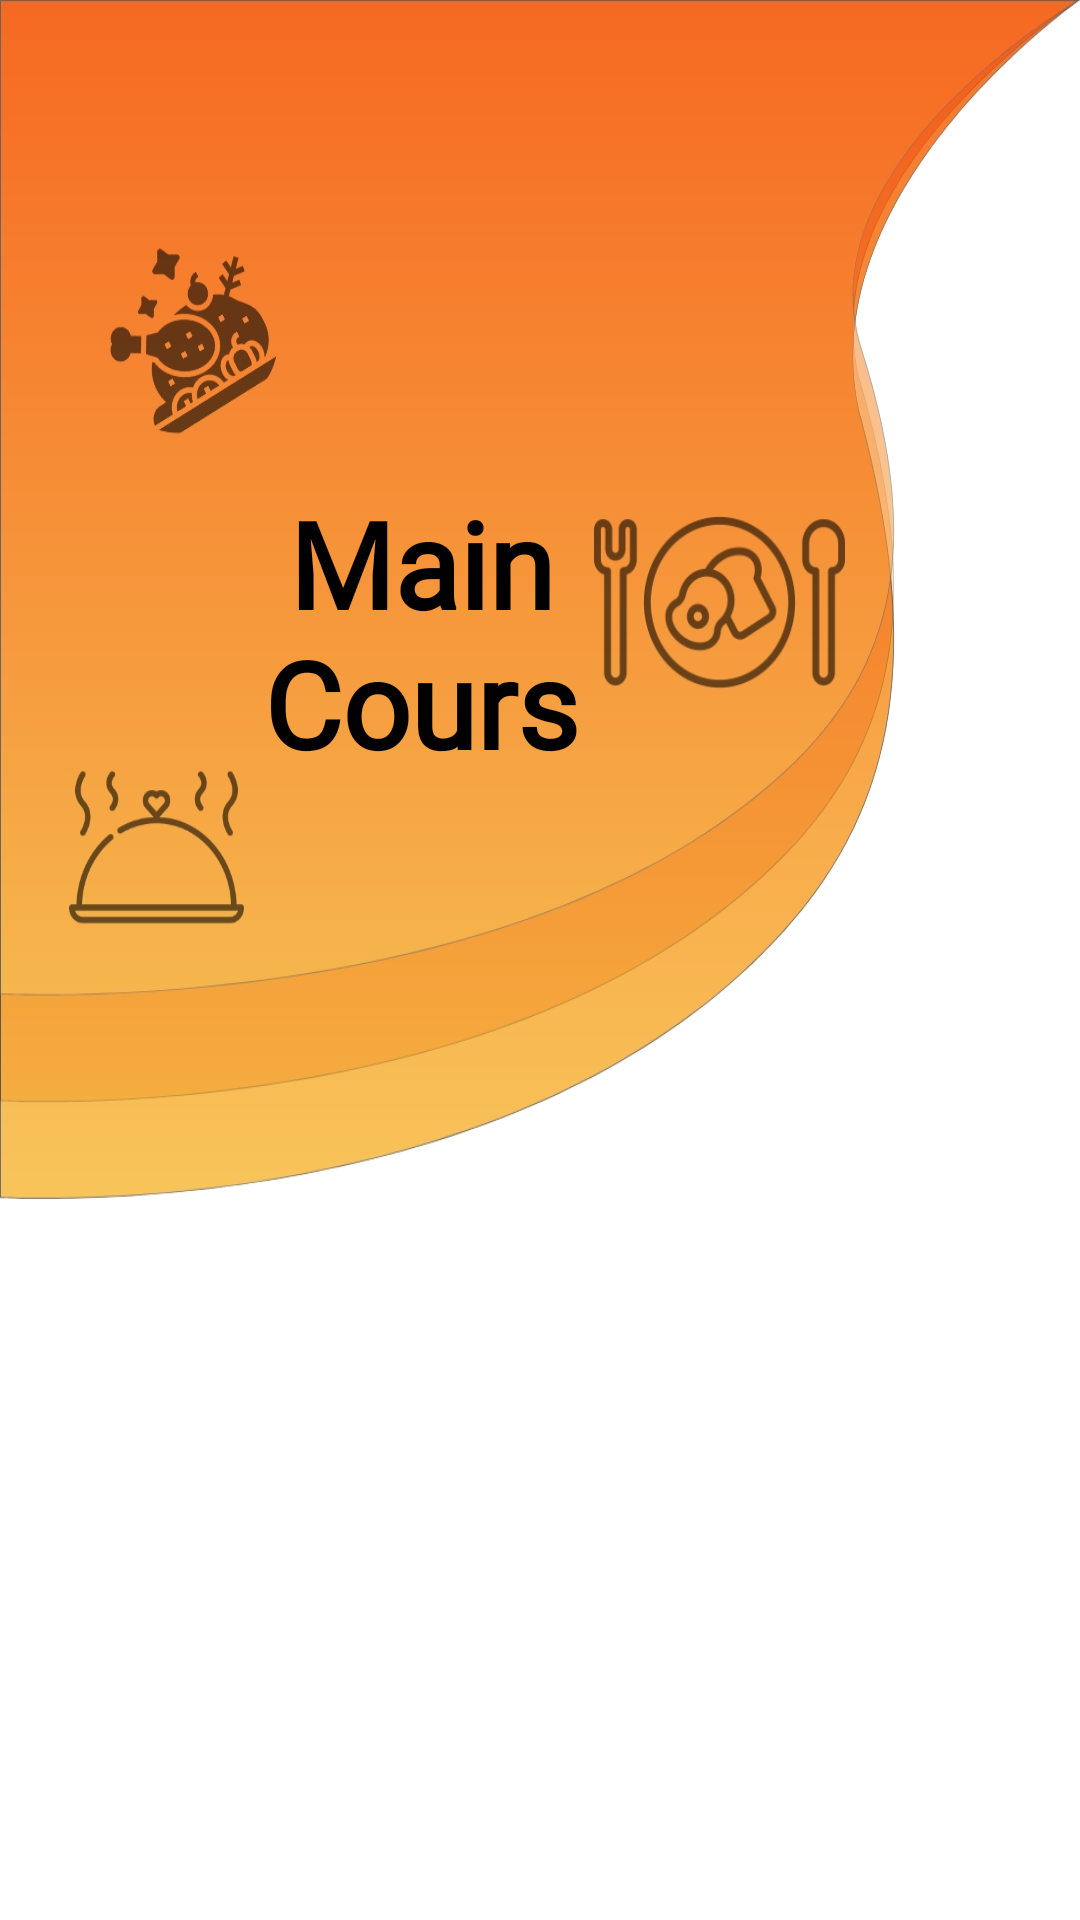

Produce the Android XML layout that renders to this screen, including the resource entries it uses.
<!-- AndroidManifest.xml: application theme AppTheme -->
<!-- res/layout/maincourse_layout.xml -->
<?xml version="1.0" encoding="utf-8"?>
<androidx.coordinatorlayout.widget.CoordinatorLayout xmlns:android="http://schemas.android.com/apk/res/android"
    xmlns:app="http://schemas.android.com/apk/res-auto"
    xmlns:tools="http://schemas.android.com/tools"
    android:layout_width="match_parent"
    android:layout_height="match_parent"
    tools:context=".Activities.MainCourseLayout">

    <androidx.core.widget.NestedScrollView
        android:layout_width="match_parent"
        android:layout_height="match_parent"
        app:layout_constraintBottom_toBottomOf="parent"
        app:layout_constraintEnd_toEndOf="parent"
        app:layout_constraintStart_toStartOf="parent"
        app:layout_constraintTop_toTopOf="parent">

        <RelativeLayout
            android:layout_width="match_parent"
            android:layout_height="match_parent">

            <ImageView
                android:id="@+id/desert_sweet_background"
                android:layout_width="match_parent"
                android:layout_height="400dp"
                android:contentDescription="@string/todo"
                android:scaleType="fitXY"
                android:src="@drawable/maincourse_background" />

            <TextView
                android:id="@+id/Dessert_heading"
                android:layout_width="168dp"
                android:layout_height="wrap_content"
                android:layout_alignParentStart="true"
                android:layout_alignParentTop="true"
                android:layout_alignParentEnd="true"
                android:layout_marginStart="82dp"
                android:layout_marginTop="161dp"
                android:layout_marginEnd="161dp"
                android:fontFamily="@font/perpetua"
                android:maxLines="2"
                android:text="@string/main_course"
                android:textAlignment="center"
                android:textColor="#000000"
                android:textSize="40sp"
                android:textStyle="bold" />

            <androidx.recyclerview.widget.RecyclerView
                android:id="@+id/maincourse_recyclerview"
                android:layout_width="match_parent"
                android:layout_height="match_parent"
                android:layout_below="@+id/desert_sweet_background"
                android:layout_alignParentStart="true"
                android:layout_alignParentEnd="true"
                android:layout_alignParentBottom="true"
                android:padding="10dp" />

            <ImageView
                android:id="@+id/back_button"
                android:layout_width="wrap_content"
                android:layout_height="wrap_content"
                android:layout_alignParentStart="true"
                android:layout_alignParentTop="true"
                android:layout_marginStart="26dp"
                android:layout_marginTop="34dp"
                android:contentDescription="@string/back_description"
                app:srcCompat="@drawable/ic_arrow_back" />
        </RelativeLayout>

    </androidx.core.widget.NestedScrollView>


    <com.google.android.material.floatingactionbutton.ExtendedFloatingActionButton
        android:id="@+id/gotoCartButton"
        android:layout_width="wrap_content"
        android:layout_height="wrap_content"
        android:layout_gravity="bottom|center"
        android:layout_marginBottom="20dp"
        android:backgroundTint="@android:color/holo_green_light"
        android:text="@string/go_to_cart"
        android:textColor="@android:color/white"
        android:visibility="invisible"
        app:icon="@drawable/ic_cart"
        app:iconSize="30dp"
        app:iconTint="@android:color/white" />
</androidx.coordinatorlayout.widget.CoordinatorLayout>
<!-- resources referenced by this layout -->
<resources>
  <!-- drawable ic_cart (drawable) -->
  <vector xmlns:android="http://schemas.android.com/apk/res/android"
      android:width="24dp"
      android:height="24dp"
      android:alpha="0.99"
      android:viewportWidth="512"
      android:viewportHeight="512">
      <path
          android:fillColor="#d0d2d4"
          android:pathData="m464,400h-320a32.036,32.036 0,0 1,-32 -32v-16a32.036,32.036 0,0 1,32 -32h8a8,8 0,0 1,0 16h-8a16.019,16.019 0,0 0,-16 16v16a16.019,16.019 0,0 0,16 16h320a8,8 0,0 1,0 16z" />
      <path
          android:fillColor="#7e8589"
          android:pathData="M176,416m-32,0a32,32 0,1 1,64 0a32,32 0,1 1,-64 0" />
      <path
          android:fillColor="#7e8589"
          android:pathData="M400,416m-32,0a32,32 0,1 1,64 0a32,32 0,1 1,-64 0" />
      <path
          android:fillColor="#414649"
          android:pathData="M176,416m-8,0a8,8 0,1 1,16 0a8,8 0,1 1,-16 0" />
      <path
          android:fillColor="#414649"
          android:pathData="M400,416m-8,0a8,8 0,1 1,16 0a8,8 0,1 1,-16 0" />
      <path
          android:fillColor="#d0d2d4"
          android:pathData="m494.207,130.953a8,8 0,0 0,-6.207 -2.953h-382.841l-17.372,-73.833a8,8 0,0 0,-7.787 -6.167h-56a8,8 0,0 0,0 16h49.664l62.549,265.833a8,8 0,0 0,7.787 6.167h304a8,8 0,0 0,7.832 -6.368l40,-192a8,8 0,0 0,-1.625 -6.679zM343.674,144h63.264l-4,32h-60.6zM248.326,144 L249.66,176h-60.6l-4,-32zM108.926,144h60.013l4,32h-56.485zM120.22,192h54.719l4,32h-51.19zM131.514,240h49.425l4,32h-45.9zM150.337,320 L142.808,288h44.131l4,32zM191.063,192h59.264l1.334,32h-56.6zM197.063,240h55.264l1.334,32h-52.6zM207.063,320 L203.063,288h51.264l1.334,32zM320.327,320h-48.653l-1.334,-32h51.32zM322.327,272h-52.653l-1.334,-32h55.32zM324.327,224h-56.653l-1.334,-32h59.32zM326.327,176h-60.653l-1.334,-32h63.32zM384.939,320h-48.6l1.334,-32h51.264zM390.939,272h-52.6l1.334,-32h55.264zM396.939,224h-56.6l1.334,-32h59.264zM441.5,320h-40.438l4,-32h43.1zM451.5,272h-44.438l4,-32h47.1zM461.5,224h-48.438l4,-32h51.1zM471.5,176h-52.438l4,-32h55.1z" />
  </vector>
  <!-- drawable maincourse_background: jpg bitmap (drawable, 167922 bytes) -->
  <string name="back_description">back</string>
  <string name="go_to_cart">Go to cart</string>
  <string name="main_course">Main Course</string>
  <string name="todo">TODO</string>
  <style name="AppTheme" parent="Theme.MaterialComponents.Light.NoActionBar">
          
          <item name="colorPrimary">#F5F8F8</item>
          <item name="colorPrimaryDark">#88FBC403</item>
          <item name="colorAccent">@color/colorAccent</item>
          <item name="android:windowTranslucentStatus">true</item>
          <item name="android:windowTranslucentNavigation">true</item>
      </style>
  <color name="colorAccent">@android:color/holo_green_light</color>
</resources>
